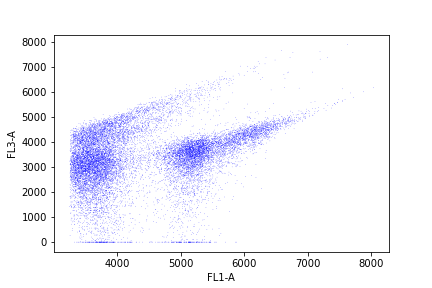

Values plotted in this chart, from the file beside it:
, FL1-A, FL3-A
0, 3852, 202.1
1, 5541, 4017
2, 4811, 3530
3, 3390, 3128
4, 3663, 2513
5, 3269, 2480
6, 3643, 4303
7, 4129, 8.4703295e-22
8, 3462, 3601
9, 5154, 4220
10, 4017, 4705
11, 4626, 4947
12, 5901, 3202
13, 3489, 4539
14, 6101, 4348
15, 3334, 2698
16, 3565, 4238
17, 3600, 968.7
18, 5981, 4073
19, 5259, 4233
20, 3402, 1963
21, 3720, 1339
22, 3420, 4007
23, 3589, 3920
24, 5161, 3239
25, 3391, 1601
26, 3375, 1937
27, 4930, 2451
28, 3567, 3093
29, 5570, 3749
30, 3528, 4181
31, 5205, 2918
32, 3834, 3438
33, 3518, 3019
34, 3862, 4268
35, 3301, 3524
36, 5698, 3740
37, 4101, 2593
38, 5807, 4288
39, 3623, 3902
40, 3656, 2216
41, 4833, 3497
42, 3727, 4059
43, 3317, 3248
44, 5028, 3462
45, 3513, 3422
46, 5514, 4386
47, 3958, 3768
48, 5800, 4085
49, 3473, 3954
50, 5140, 2456
51, 5601, 533.9
52, 3597, 3382
53, 5110, 1901
54, 3269, 1164
55, 4063, 3631
56, 3317, 2793
57, 4090, 4432
58, 3682, 3589
59, 3431, 3248
... 16,889 more rows
